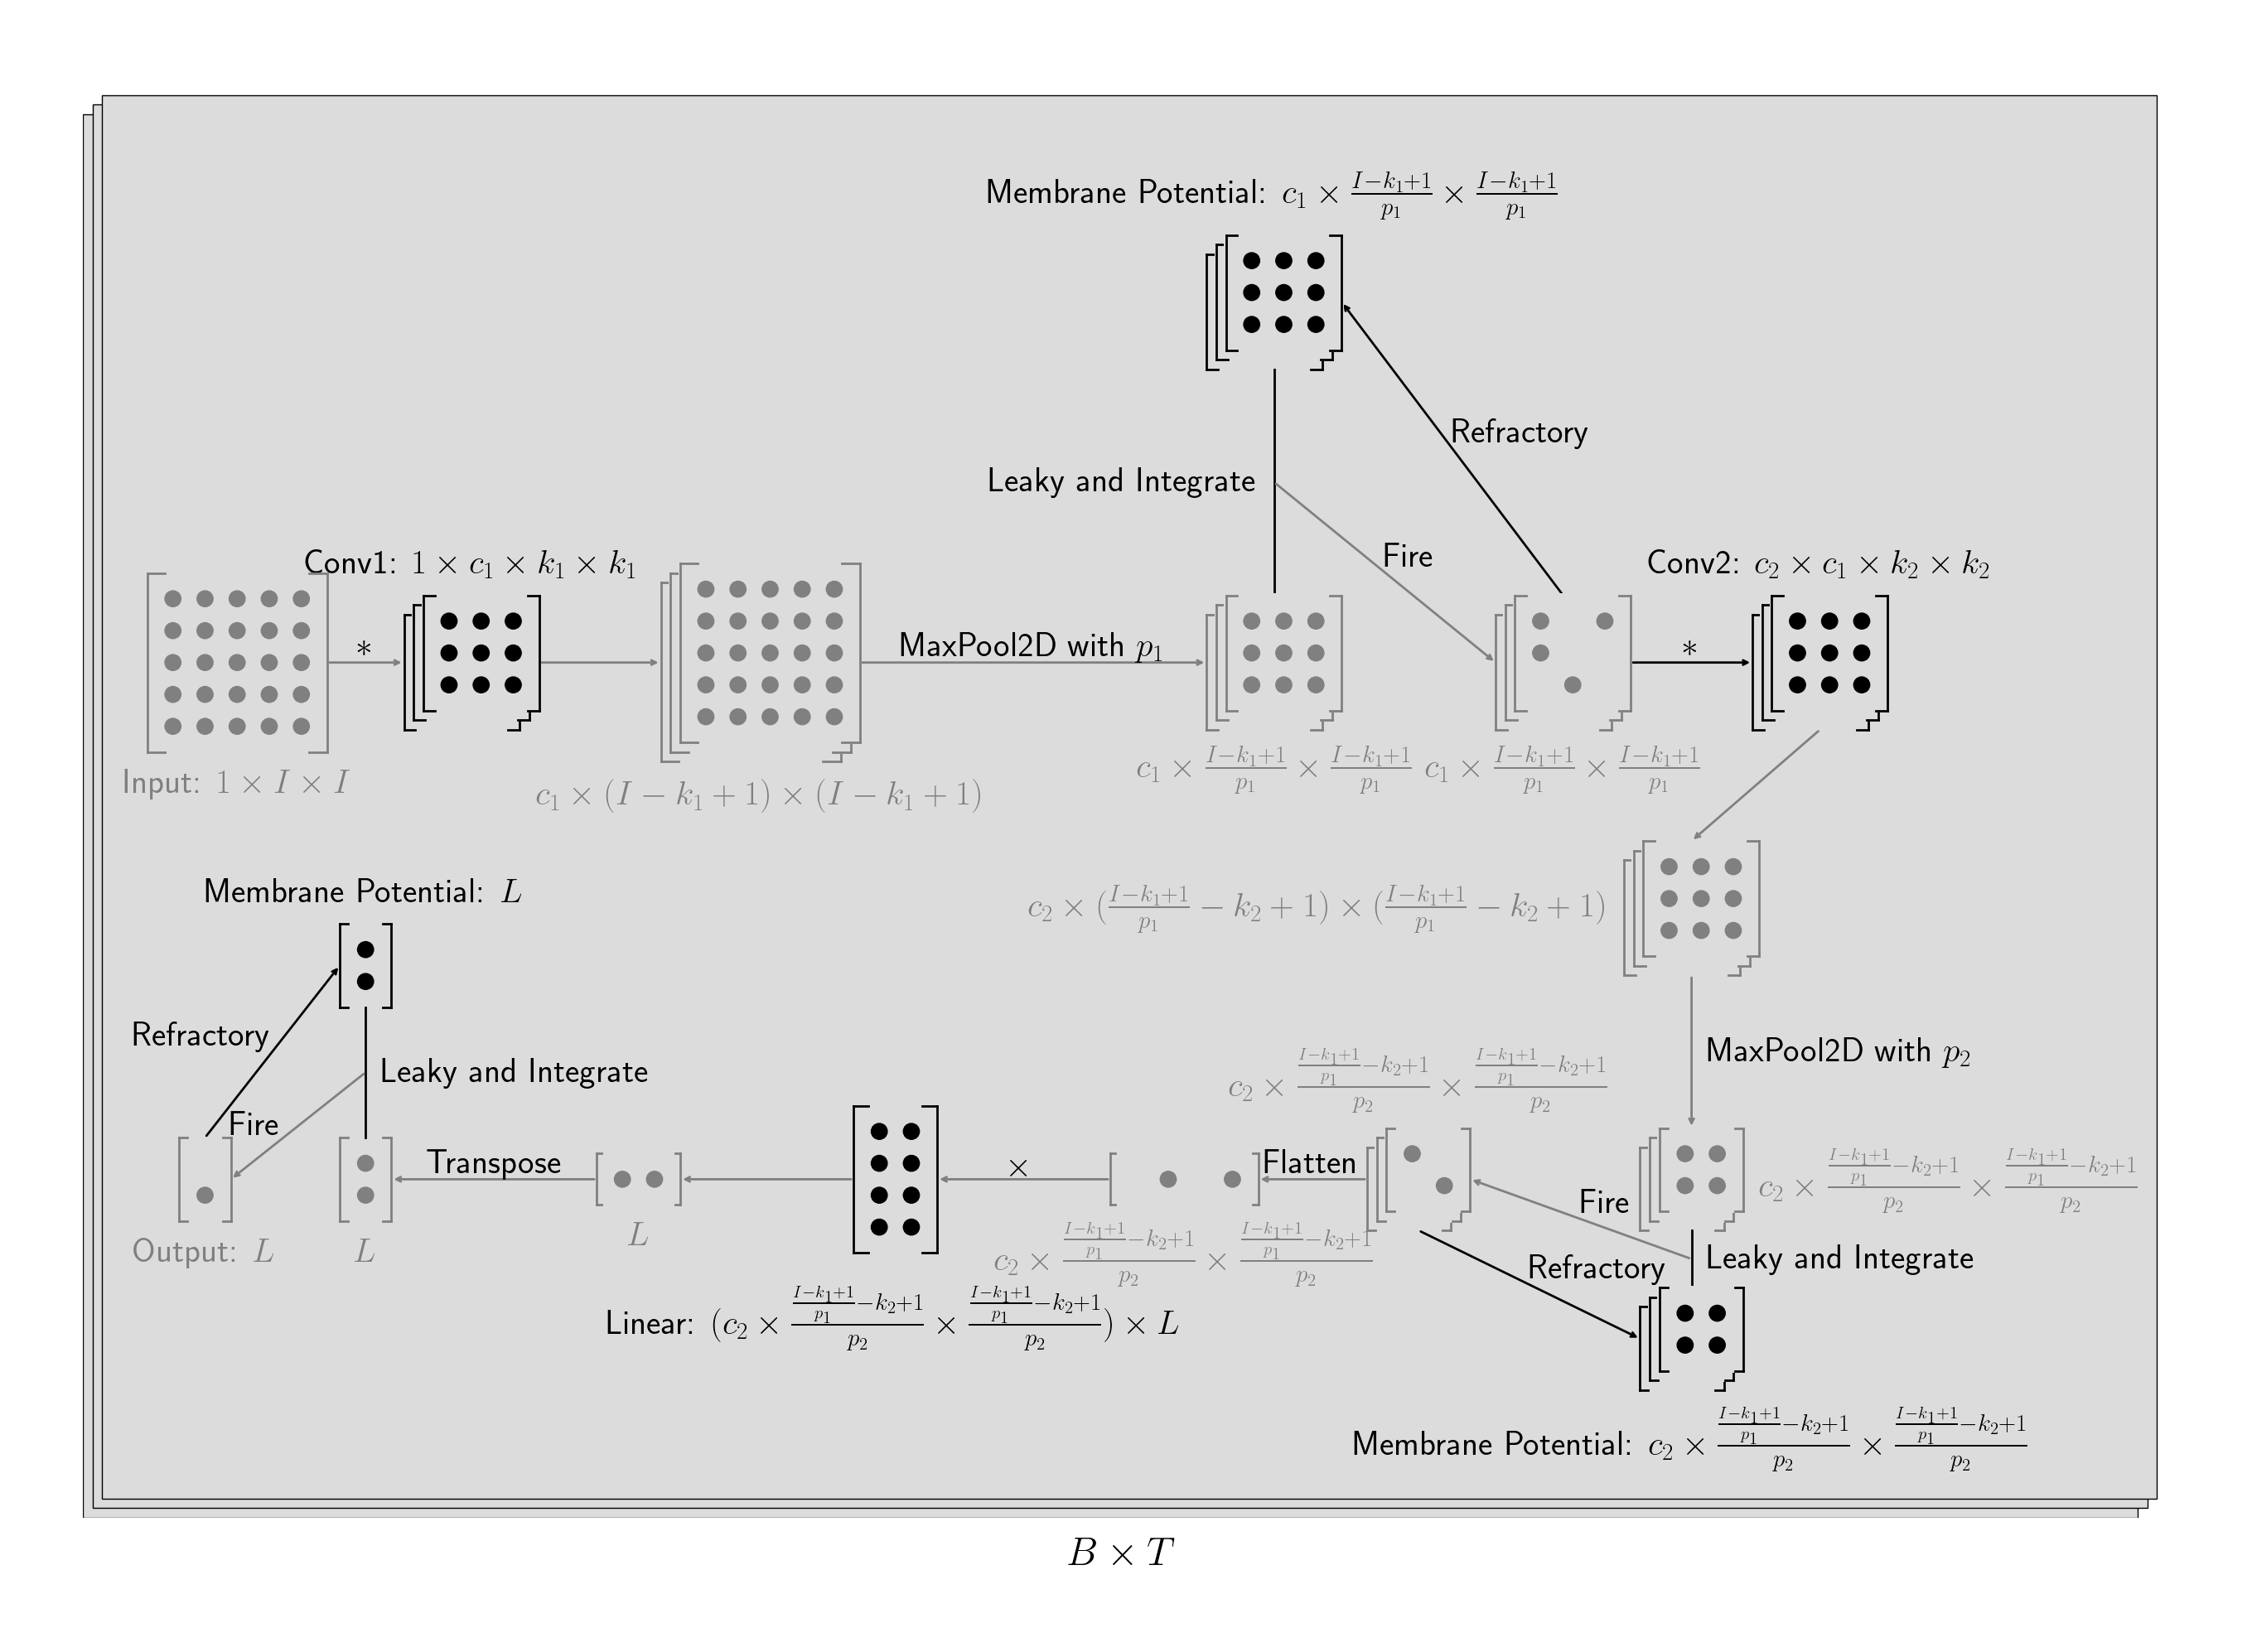

Write Python code to recreate this figure.
import os, sys, inspect
currentdir = os.path.dirname(os.path.abspath(inspect.getfile(inspect.currentframe())))
parentdir = os.path.dirname(currentdir)
sys.path.insert(0, parentdir) 

from manylayers import *

fig_size = (32.5, 22.5)
line_width = 2
circle_radius = 0.125
padding = 0.25
shift = 0.15

fontsize = 30

draw_board = drawBoard(line_width, circle_radius, padding, shift, fig_size, debug=False)

in_mat = Matrix(draw_board, 1, 12, 5, 5, dense=True, h_align=None, v_align=None, color='grey', bg_color='gainsboro')
in_mat_t = Text(draw_board, in_mat.bottom[0], in_mat.bottom[1]-padding, r'Input: $1 \times I \times I$', fontsize, h_pos='center', v_pos='top', color='grey', bg_color='gainsboro')

conv1 = multiDraw(draw_board, Matrix(draw_board, 5, 4.5, 3, 3, True, h_align=None, v_align=None, color='black', bg_color='gainsboro'), h_align=None, v_align=in_mat)
conv1_t = Text(draw_board, conv1.top[0], conv1.top[1]+padding, r'Conv1: $1 \times c_1 \times k_1 \times k_1$', fontsize, h_pos='center', v_pos='bottom', color='black', bg_color='gainsboro')
a1 = Arrow(draw_board, *in_mat.right, *conv1.left, color='grey', bg_color='gainsboro')
a1_t = Text(draw_board, *a1.middle, r'$*$', fontsize, h_pos='center', v_pos='bottom', color='black')

im1 = multiDraw(draw_board, Matrix(draw_board, 9, 4.5, 5, 5, True, h_align=None, v_align=None, color='grey', bg_color='gainsboro'), h_align=None, v_align=in_mat)
im1_t = Text(draw_board, im1.bottom[0], im1.bottom[1]-padding, r'$c_1 \times (I-k_1+1) \times (I-k_1+1)$', fontsize, h_pos='center', v_pos='top', color='grey', bg_color='gainsboro')
a2 = Arrow(draw_board, *conv1.right, *im1.left, color='grey', bg_color='gainsboro')

im2 = multiDraw(draw_board, Matrix(draw_board, 17.5, 4.5, 3, 3, True, h_align=None, v_align=None, color='grey', bg_color='gainsboro'), h_align=None, v_align=in_mat)
im2_t = Text(draw_board, im2.bottom[0], im2.bottom[1]-padding, r'$c_1 \times \frac{I-k_1+1}{p_1} \times \frac{I-k_1+1}{p_1}$', fontsize, h_pos='center', v_pos='top', color='grey', bg_color='gainsboro')
a3 = Arrow(draw_board, *im1.right, *im2.left, color='grey', bg_color='gainsboro')
a3_t = Text(draw_board, *a3.middle, r'MaxPool2D with $p_1$', fontsize, h_pos='center', v_pos='bottom', color='black')

lif1 = multiDraw(draw_board, Matrix(draw_board, 15.5, 18, 3, 3, True, h_align=None, v_align=None, color='black', bg_color='gainsboro'), h_align=im2, v_align=None)
lif1_t = Text(draw_board, lif1.top[0], lif1.top[1]+padding, r'Membrane Potential: $c_1 \times \frac{I-k_1+1}{p_1} \times \frac{I-k_1+1}{p_1}$', fontsize, h_pos='center', v_pos='bottom', color='black', bg_color='gainsboro')
l1 = Line(draw_board, *im2.top, *lif1.bottom, color='black', bg_color='gainsboro')
l1_t = Text(draw_board, l1.middle[0]-padding, l1.middle[1], r'Leaky and Integrate', fontsize, h_pos='right', v_pos='center', color='black', bg_color='gainsboro')

im3 = multiDraw(draw_board, Matrix(draw_board, 22, 4.5, 3, 3, False, h_align=None, v_align=None, color='grey', bg_color='gainsboro'), h_align=None, v_align=in_mat)
im3_t = Text(draw_board, im3.bottom[0], im3.bottom[1]-padding, r'$c_1 \times \frac{I-k_1+1}{p_1} \times \frac{I-k_1+1}{p_1}$', fontsize, h_pos='center', v_pos='top', color='grey', bg_color='gainsboro')
a4 = Arrow(draw_board, *l1.middle, *im3.left, color='grey', bg_color='gainsboro')
a4_t = Text(draw_board, *a4.middle, r'Fire', fontsize, h_pos='left', v_pos='bottom', color='black', bg_color='gainsboro')
a5 = Arrow(draw_board, *im3.top, *lif1.right, color='black', bg_color='gainsboro')
a5_t = Text(draw_board, *a5.middle, r'Refractory', fontsize, h_pos='left', v_pos='bottom', color='black')

conv2 = multiDraw(draw_board, Matrix(draw_board, 26, 4.5, 3, 3, True, h_align=None, v_align=None, color='black', bg_color='gainsboro'), h_align=None, v_align=in_mat)
conv2_t = Text(draw_board, conv2.top[0], conv2.top[1]+padding, r'Conv2: $c_2 \times c_1 \times k_2 \times k_2$', fontsize, h_pos='center', v_pos='bottom', color='black', bg_color='gainsboro')
a6 = Arrow(draw_board, *im3.right, *conv2.left, color='black', bg_color='gainsboro')
a6_t = Text(draw_board, *a6.middle, r'$*$', fontsize, h_pos='center', v_pos='bottom', color='black')

im4 = multiDraw(draw_board, Matrix(draw_board, 24, 8.5, 3, 3, True, h_align=None, v_align=None, color='grey', bg_color='gainsboro'), h_align=None, v_align=None)
im4_t = Text(draw_board, im4.left[0]-padding, im4.left[1], r'$c_2 \times (\frac{I-k_1+1}{p_1}-k_2+1) \times (\frac{I-k_1+1}{p_1}-k_2+1)$', fontsize, h_pos='right', v_pos='center', color='grey', bg_color='gainsboro')
a7 = Arrow(draw_board, *conv2.bottom, *im4.top, color='grey', bg_color='gainsboro')

im5 = multiDraw(draw_board, Matrix(draw_board, 35.5, 4.5, 2, 2, True, h_align=None, v_align=None, color='grey', bg_color='gainsboro'), h_align=im4, v_align=None)
im5_t = Text(draw_board, im5.right[0]+padding, im5.right[1], r'$c_2 \times \frac{\frac{I-k_1+1}{p_1}-k_2+1}{p_2} \times \frac{\frac{I-k_1+1}{p_1}-k_2+1}{p_2}$', fontsize, h_pos='left', v_pos='center', color='grey', bg_color='gainsboro')
a8 = Arrow(draw_board, *im4.bottom, *im5.top, color='grey', bg_color='gainsboro')
a8_t = Text(draw_board, a8.middle[0]+padding, a8.middle[1], r'MaxPool2D with $p_2$', fontsize, h_pos='left', v_pos='center', color='black')

lif2 = multiDraw(draw_board, Matrix(draw_board, 35, 2, 2, 2, True, h_align=None, v_align=None, color='black', bg_color='gainsboro'), h_align=im5, v_align=None)
lif2_t = Text(draw_board, lif2.bottom[0], lif2.bottom[1]-padding, r'Membrane Potential: $c_2 \times \frac{\frac{I-k_1+1}{p_1}-k_2+1}{p_2} \times \frac{\frac{I-k_1+1}{p_1}-k_2+1}{p_2}$', fontsize, h_pos='center', v_pos='top', color='black', bg_color='gainsboro')
l2 = Line(draw_board, *im5.bottom, *lif2.top, color='black', bg_color='gainsboro')
l2_t = Text(draw_board, l2.middle[0]+padding, l2.middle[1], r'Leaky and Integrate', fontsize, h_pos='left', v_pos='center', color='black', bg_color='gainsboro')

im6 = multiDraw(draw_board, Matrix(draw_board, 20, 4.5, 2, 2, False, h_align=None, v_align=None, color='grey', bg_color='gainsboro'), h_align=None, v_align=im5)
im6_t = Text(draw_board, im6.top[0], im6.top[1]+padding, r'$c_2 \times \frac{\frac{I-k_1+1}{p_1}-k_2+1}{p_2} \times \frac{\frac{I-k_1+1}{p_1}-k_2+1}{p_2}$', fontsize, h_pos='center', v_pos='bottom', color='grey', bg_color='gainsboro')
a9 = Arrow(draw_board, *l2.middle, *im6.right, color='grey', bg_color='gainsboro')
a9_t = Text(draw_board, *a9.middle, r'Fire', fontsize, h_pos='left', v_pos='bottom', color='black', bg_color='gainsboro')
a10 = Arrow(draw_board, *im6.bottom, *lif2.left, color='black', bg_color='gainsboro')
a10_t = Text(draw_board, *a10.middle, r'Refractory', fontsize, h_pos='left', v_pos='bottom', color='black')

im7 = Matrix(draw_board, 16, 4.5, 1, 4, False, h_align=None, v_align=im5, color='grey', bg_color='gainsboro')
im7_t = Text(draw_board, im7.bottom[0], im7.bottom[1]-padding, r'$c_2 \times \frac{\frac{I-k_1+1}{p_1}-k_2+1}{p_2} \times \frac{\frac{I-k_1+1}{p_1}-k_2+1}{p_2}$', fontsize, h_pos='center', v_pos='top', color='grey', bg_color='gainsboro')
a11 = Arrow(draw_board, *im6.left, *im7.right, color='grey', bg_color='gainsboro')
a11_t = Text(draw_board, *a11.middle, r'Flatten', fontsize, h_pos='center', v_pos='bottom', color='black')

linear = Matrix(draw_board, 12, 4.5, 4, 2, True, h_align=None, v_align=im5, color='black', bg_color='gainsboro')
linear_t = Text(draw_board, linear.bottom[0], linear.bottom[1]-2*padding, r'Linear: $(c_2 \times \frac{\frac{I-k_1+1}{p_1}-k_2+1}{p_2} \times \frac{\frac{I-k_1+1}{p_1}-k_2+1}{p_2}) \times L$', fontsize, h_pos='center', v_pos='top', color='black', bg_color='gainsboro')
a12 = Arrow(draw_board, *im7.left, *linear.right, color='grey', bg_color='gainsboro')
a12_t = Text(draw_board, *a12.middle, r'$\times$', fontsize, h_pos='center', v_pos='bottom', color='black')

im8 = Matrix(draw_board, 8, 4.5, 1, 2, True, h_align=None, v_align=im5, color='grey', bg_color='gainsboro')
im8_t = Text(draw_board, im8.bottom[0], im8.bottom[1]-padding, r'$L$', fontsize, h_pos='center', v_pos='top', color='grey', bg_color='gainsboro')
a13 = Arrow(draw_board, *linear.left, *im8.right, color='grey', bg_color='gainsboro')

im9 = Matrix(draw_board, 4, 4.5, 2, 1, True, h_align=None, v_align=im5, color='grey', bg_color='gainsboro')
im9_t = Text(draw_board, im9.bottom[0], im9.bottom[1]-padding, r'$L$', fontsize, h_pos='center', v_pos='top', color='grey', bg_color='gainsboro')
a14 = Arrow(draw_board, *im8.left, *im9.right, color='grey', bg_color='gainsboro')
a14_t = Text(draw_board, *a14.middle, r'Transpose', fontsize, h_pos='center', v_pos='bottom', color='black')

lif3 = Matrix(draw_board, 55, 8, 2, 1, True, h_align=im9, v_align=None, color='black', bg_color='gainsboro')
lif3_t = Text(draw_board, lif3.top[0], lif3.top[1]+padding, r'Membrane Potential: $L$', fontsize, h_pos='center', v_pos='bottom', color='black', bg_color='gainsboro')
l3 = Line(draw_board, *im9.top, *lif3.bottom, color='black', bg_color='gainsboro')
l3_t = Text(draw_board, l3.middle[0]+padding, l3.middle[1], r'Leaky and Integrate', fontsize, h_pos='left', v_pos='center', color='black', bg_color='gainsboro')

im10 = Matrix(draw_board, 1.5, 8, 2, 1, False, h_align=None, v_align=im5, color='grey', bg_color='gainsboro')
im10_t = Text(draw_board, im10.bottom[0], im10.bottom[1]-padding, r'Output: $L$', fontsize, h_pos='center', v_pos='top', color='grey', bg_color='gainsboro')
a15 = Arrow(draw_board, *l3.middle, *im10.right, color='grey', bg_color='gainsboro')
a15_t = Text(draw_board, a15.middle[0]-padding, a15.middle[1], r'Fire', fontsize, h_pos='right', v_pos='center', color='black')
a16 = Arrow(draw_board, *im10.top, *lif3.left, color='black', bg_color='gainsboro')
a16_t = Text(draw_board, *a16.middle, r'Refractory', fontsize, h_pos='right', v_pos='bottom', color='black')

frame = Frame(draw_board, 0, 0, 32, 22, [
    in_mat, in_mat_t, 
    conv1, conv1_t, a1, a1_t, 
    im1, im1_t, a2, 
    im2, im2_t, a3, a3_t, 
    lif1, lif1_t, l1, l1_t, 
    im3, im3_t, a4, a4_t, a5, a5_t, 
    conv2, conv2_t, a6, a6_t, 
    im4, im4_t, a7, 
    im5, im5_t, a8, a8_t, 
    lif2, lif2_t, l2, l2_t, 
    im6, im6_t, a9, a9_t, a10, a10_t, 
    im7, im7_t, a11, a11_t, 
    linear, linear_t, a12, a12_t, 
    im8, im8_t, a13, 
    im9, im9_t, a14, a14_t, 
    lif3, lif3_t, l3, l3_t,
    im10, im10_t, a15, a15_t, a16, a16_t
], h_align=None, v_align=None, color='black', bg_color='gainsboro')

SNN = multiDraw(draw_board, frame, h_align=None, v_align=None)
SNN.draw()
Text(draw_board, SNN.bottom[0], SNN.bottom[1]-padding, r'$B \times T$', 35, h_pos='center', v_pos='top', color='black', bg_color='gainsboro').draw()

draw_board.save('snn2.pdf')
draw_board.save('snn2.png')
